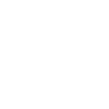
t = 0.00 s
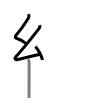
t = 3.50 s
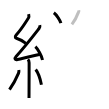
t = 7.25 s
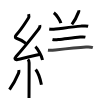
t = 10.75 s
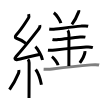
t = 14.50 s
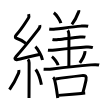
t = 18.00 s

The animated SVG that drew these frames (rendered in a browser with its animation timeline set to each time). Animation: 18 SMIL elements (animate=18); one cycle of 18.00 s.

<svg width="109px" height="109px" viewBox="0 0 px 109px" xmlns="http://www.w3.org/2000/svg" xmlns:xlink="http://www.w3.org/1999/xlink" xml:space="preserve" version="1.1"  baseProfile="full">
<path d="M28.63,14.17c0.34,1.34,0.68,2.49-0.17,3.8c-4.08,6.28-6.88,10.99-12.05,16.72c-1.4,1.56-1.49,3.15,0,3.6c4.35,1.33,6.38,2.61,9.47,5.06" style="fill:none;stroke:black;stroke-width:3;opacity:0">
  <animate attributeType="CSS" attributeName="opacity" from="0" to="1" begin="0s" dur="1s" repeatCount="0" fill="freeze" />
</path>
<path d="M39.8,25.18c0.32,1.2-0.05,2.45-0.75,3.34c-6.97,8.93-14.55,18.73-22.98,27.94c-1.78,1.94-1.2,3.67,1.4,3.09c5.13-1.13,15.87-3.74,22.29-5.28" style="fill:none;stroke:black;stroke-width:3;opacity:0">
  <animate attributeType="CSS" attributeName="opacity" from="0" to="1" begin="1s" dur="1s" repeatCount="0" fill="freeze" />
</path>
<path d="M35.38,46.63c2.51,2.36,6.49,9.69,7.12,13.35" style="fill:none;stroke:black;stroke-width:3;opacity:0">
  <animate attributeType="CSS" attributeName="opacity" from="0" to="1" begin="2s" dur="1s" repeatCount="0" fill="freeze" />
</path>
<path d="M27.89,59.37c0.87,0.87,1.23,2.01,1.23,3.34c0,9.6-0.02,22.71-0.08,29.62C29.02,94.98,29,96.98,29,98" style="fill:none;stroke:black;stroke-width:3;opacity:0">
  <animate attributeType="CSS" attributeName="opacity" from="0" to="1" begin="3s" dur="1s" repeatCount="0" fill="freeze" />
</path>
<path d="M18.85,70.1c0.16,0.94-0.12,2.54-0.41,3.22c-1.87,4.39-6.3,12.6-8.95,16.37" style="fill:none;stroke:black;stroke-width:3;opacity:0">
  <animate attributeType="CSS" attributeName="opacity" from="0" to="1" begin="4s" dur="1s" repeatCount="0" fill="freeze" />
</path>
<path d="M35.68,69.54c2.87,3.59,5.08,11.93,5.74,15.19" style="fill:none;stroke:black;stroke-width:3;opacity:0">
  <animate attributeType="CSS" attributeName="opacity" from="0" to="1" begin="5s" dur="1s" repeatCount="0" fill="freeze" />
</path>
<path d="M53.84,12.82c2.48,1.83,6.41,7.5,7.04,10.35" style="fill:none;stroke:black;stroke-width:3;opacity:0">
  <animate attributeType="CSS" attributeName="opacity" from="0" to="1" begin="6s" dur="1s" repeatCount="0" fill="freeze" />
</path>
<path d="M78.77,10.14c0.13,0.79,0.01,1.53-0.36,2.23c-1.51,4-3.15,7.57-6.51,12.04" style="fill:none;stroke:black;stroke-width:3;opacity:0">
  <animate attributeType="CSS" attributeName="opacity" from="0" to="1" begin="7s" dur="1s" repeatCount="0" fill="freeze" />
</path>
<path d="M49.25,29.06c2.25,0.44,4.61,0.18,6.52-0.04c6.86-0.79,17.39-2.24,25.24-2.9c2.32-0.19,4.88-0.5,7.14,0.07" style="fill:none;stroke:black;stroke-width:3;opacity:0">
  <animate attributeType="CSS" attributeName="opacity" from="0" to="1" begin="8s" dur="1s" repeatCount="0" fill="freeze" />
</path>
<path d="M52.47,39.51c2.03,0.49,4.2,0.25,5.81,0.07c6.81-0.75,15.55-1.93,21.98-2.57c1.77-0.18,3.25-0.26,5.14,0.13" style="fill:none;stroke:black;stroke-width:3;opacity:0">
  <animate attributeType="CSS" attributeName="opacity" from="0" to="1" begin="9s" dur="1s" repeatCount="0" fill="freeze" />
</path>
<path d="M47.94,50.2c2.81,0.3,5.33,0.03,7.31-0.18c9.38-1.01,21.9-2.33,30.88-2.91c2.26-0.15,4.5-0.18,6.7,0.5" style="fill:none;stroke:black;stroke-width:3;opacity:0">
  <animate attributeType="CSS" attributeName="opacity" from="0" to="1" begin="10s" dur="1s" repeatCount="0" fill="freeze" />
</path>
<path d="M67.69,30.43c1.06,1.06,1.25,2.45,1.25,4.24c0,1.01-0.07,24.32-0.07,31.21" style="fill:none;stroke:black;stroke-width:3;opacity:0">
  <animate attributeType="CSS" attributeName="opacity" from="0" to="1" begin="11s" dur="1s" repeatCount="0" fill="freeze" />
</path>
<path d="M51.92,56.64c2.16,1.52,5.59,6.24,6.13,8.59" style="fill:none;stroke:black;stroke-width:3;opacity:0">
  <animate attributeType="CSS" attributeName="opacity" from="0" to="1" begin="12s" dur="1s" repeatCount="0" fill="freeze" />
</path>
<path d="M84.91,51.21c0.02,0.35,0.04,0.91-0.05,1.42c-0.41,2.24-2.3,6.48-5.04,10.15" style="fill:none;stroke:black;stroke-width:3;opacity:0">
  <animate attributeType="CSS" attributeName="opacity" from="0" to="1" begin="13s" dur="1s" repeatCount="0" fill="freeze" />
</path>
<path d="M43.63,69.2c3.37,0.18,5.92,0.16,8.62-0.17c10.13-1.25,27-3.15,38.63-4.15c2.54-0.22,5.74-0.5,8.24,0.18" style="fill:none;stroke:black;stroke-width:3;opacity:0">
  <animate attributeType="CSS" attributeName="opacity" from="0" to="1" begin="14s" dur="1s" repeatCount="0" fill="freeze" />
</path>
<path d="M53.1,77.47c0.84,0.71,1.55,1.88,1.64,3c0.83,3.25,1.72,8.52,2.42,13.25c0.23,1.53,0.43,2.98,0.61,4.24" style="fill:none;stroke:black;stroke-width:3;opacity:0">
  <animate attributeType="CSS" attributeName="opacity" from="0" to="1" begin="15s" dur="1s" repeatCount="0" fill="freeze" />
</path>
<path d="M55.56,78.95c7.46-1.17,19.88-2.65,26.06-3.33c3.88-0.43,5.27,0.42,4.39,4.48c-0.69,3.2-1.29,6.38-3.19,12.75" style="fill:none;stroke:black;stroke-width:3;opacity:0">
  <animate attributeType="CSS" attributeName="opacity" from="0" to="1" begin="16s" dur="1s" repeatCount="0" fill="freeze" />
</path>
<path d="M58.37,95.38c4.38-0.44,15.44-1.35,22.87-1.94c1.5-0.12,2.85-0.23,3.97-0.32" style="fill:none;stroke:black;stroke-width:3;opacity:0">
  <animate attributeType="CSS" attributeName="opacity" from="0" to="1" begin="17s" dur="1s" repeatCount="0" fill="freeze" />
</path>
</svg>
